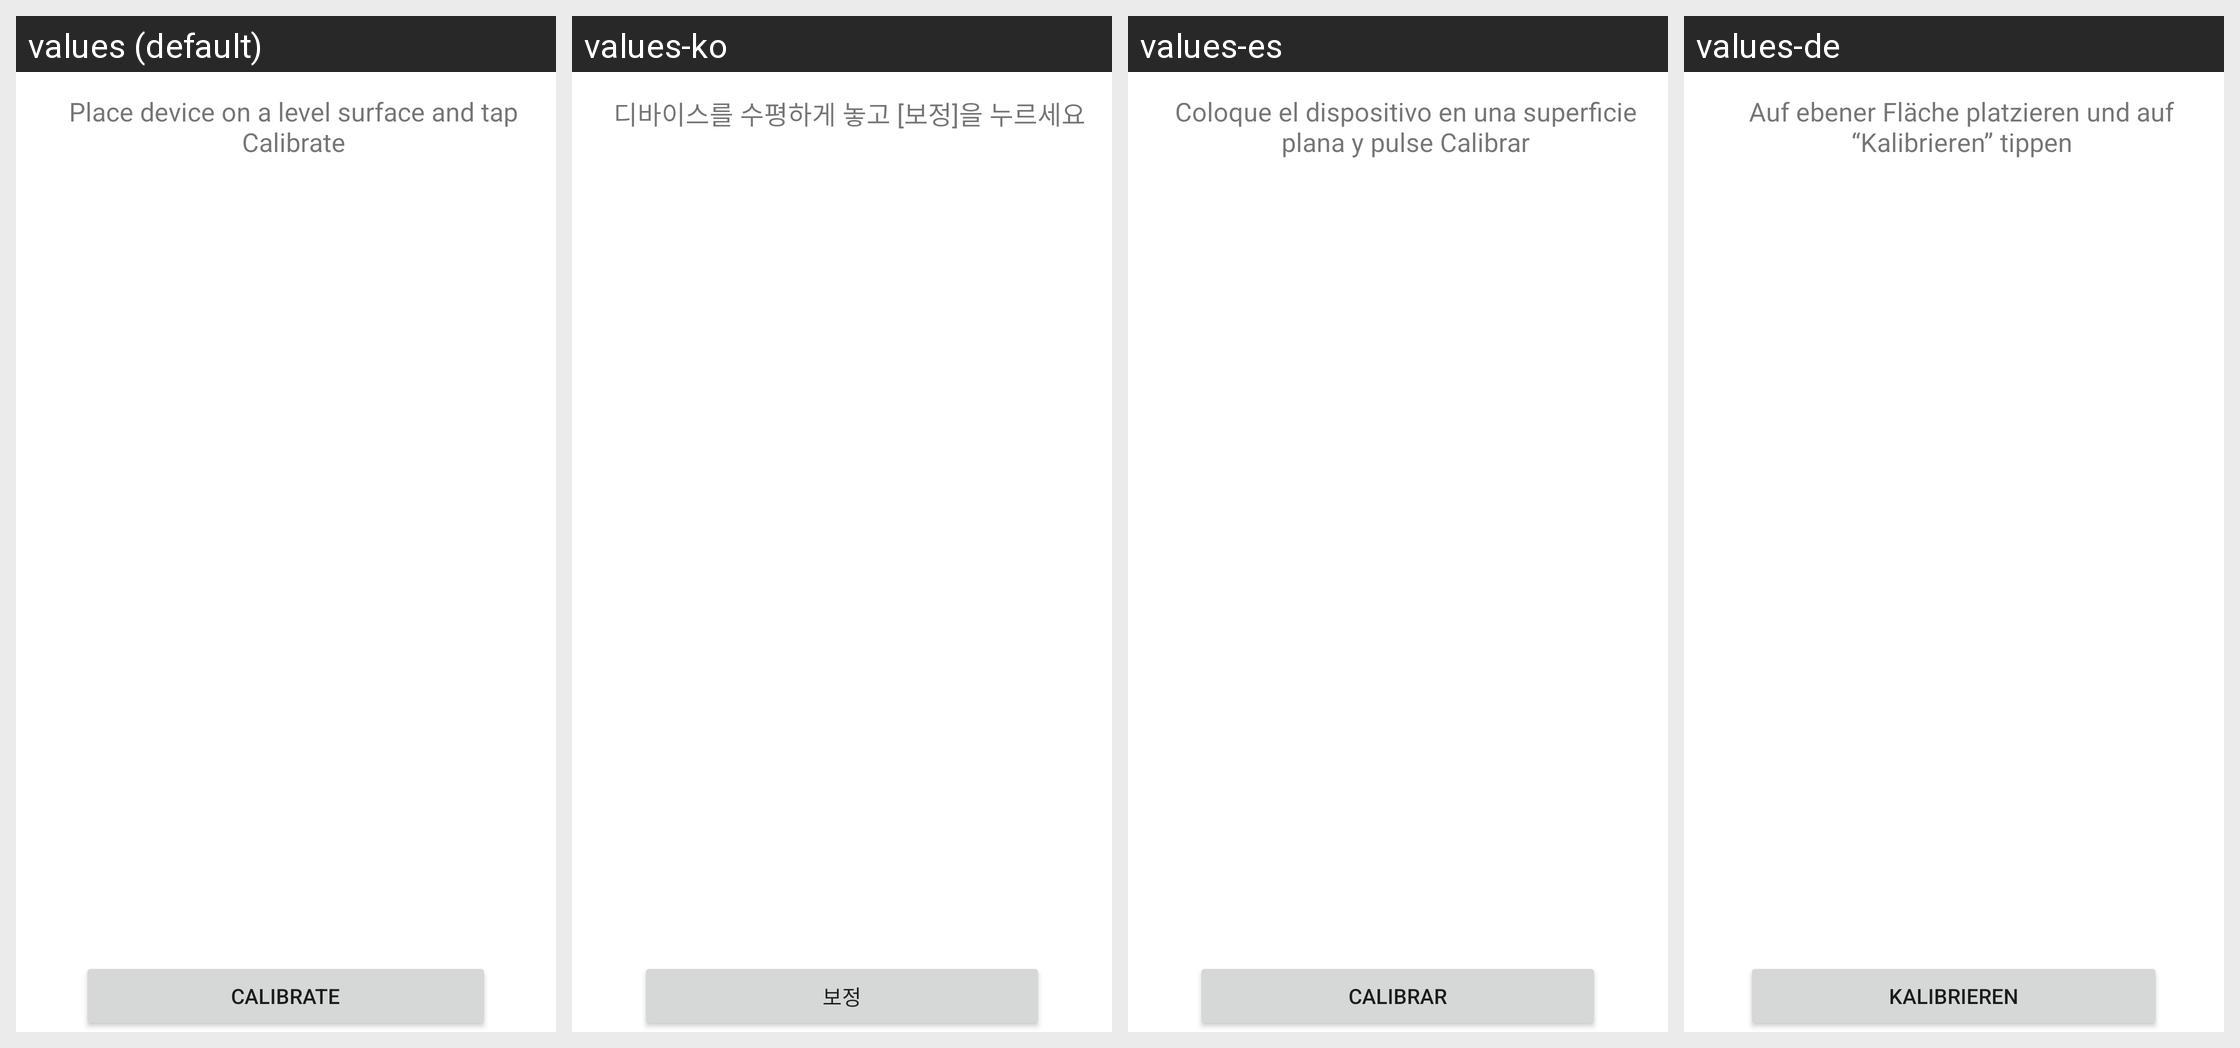

Locale-by-locale string values for the Android screen shown in this grid:
Android screen res/layout/gsensor.xml rendered under 4 locales, left to right: values (default), values-ko, values-es, values-de. Device: Nexus 5 (rendered at 1080×1920; each locale shown at half size, 540×960, under a caption strip naming it); theme Theme.MaterialComponents.DayNight.NoActionBar.
Other locales in the repository, not shown: values-en-rUS, values-fr, values-it.
Strings drawn on this screen, with the default value and each locale's value (text and hints the layout hard-codes, and strings that could not be matched under every locale, appear in the picture but are not listed):

gsensor_ready
  values: Place device on a level surface and tap Calibrate
  values-ko: 디바이스를 수평하게 놓고 [보정]을 누르세요
  values-es: Coloque el dispositivo en una superficie plana y pulse Calibrar
  values-de: Auf ebener Fläche platzieren und auf “Kalibrieren” tippen

gsensor_button2
  values: Calibrate
  values-ko: 보정
  values-es: Calibrar
  values-de: Kalibrieren
